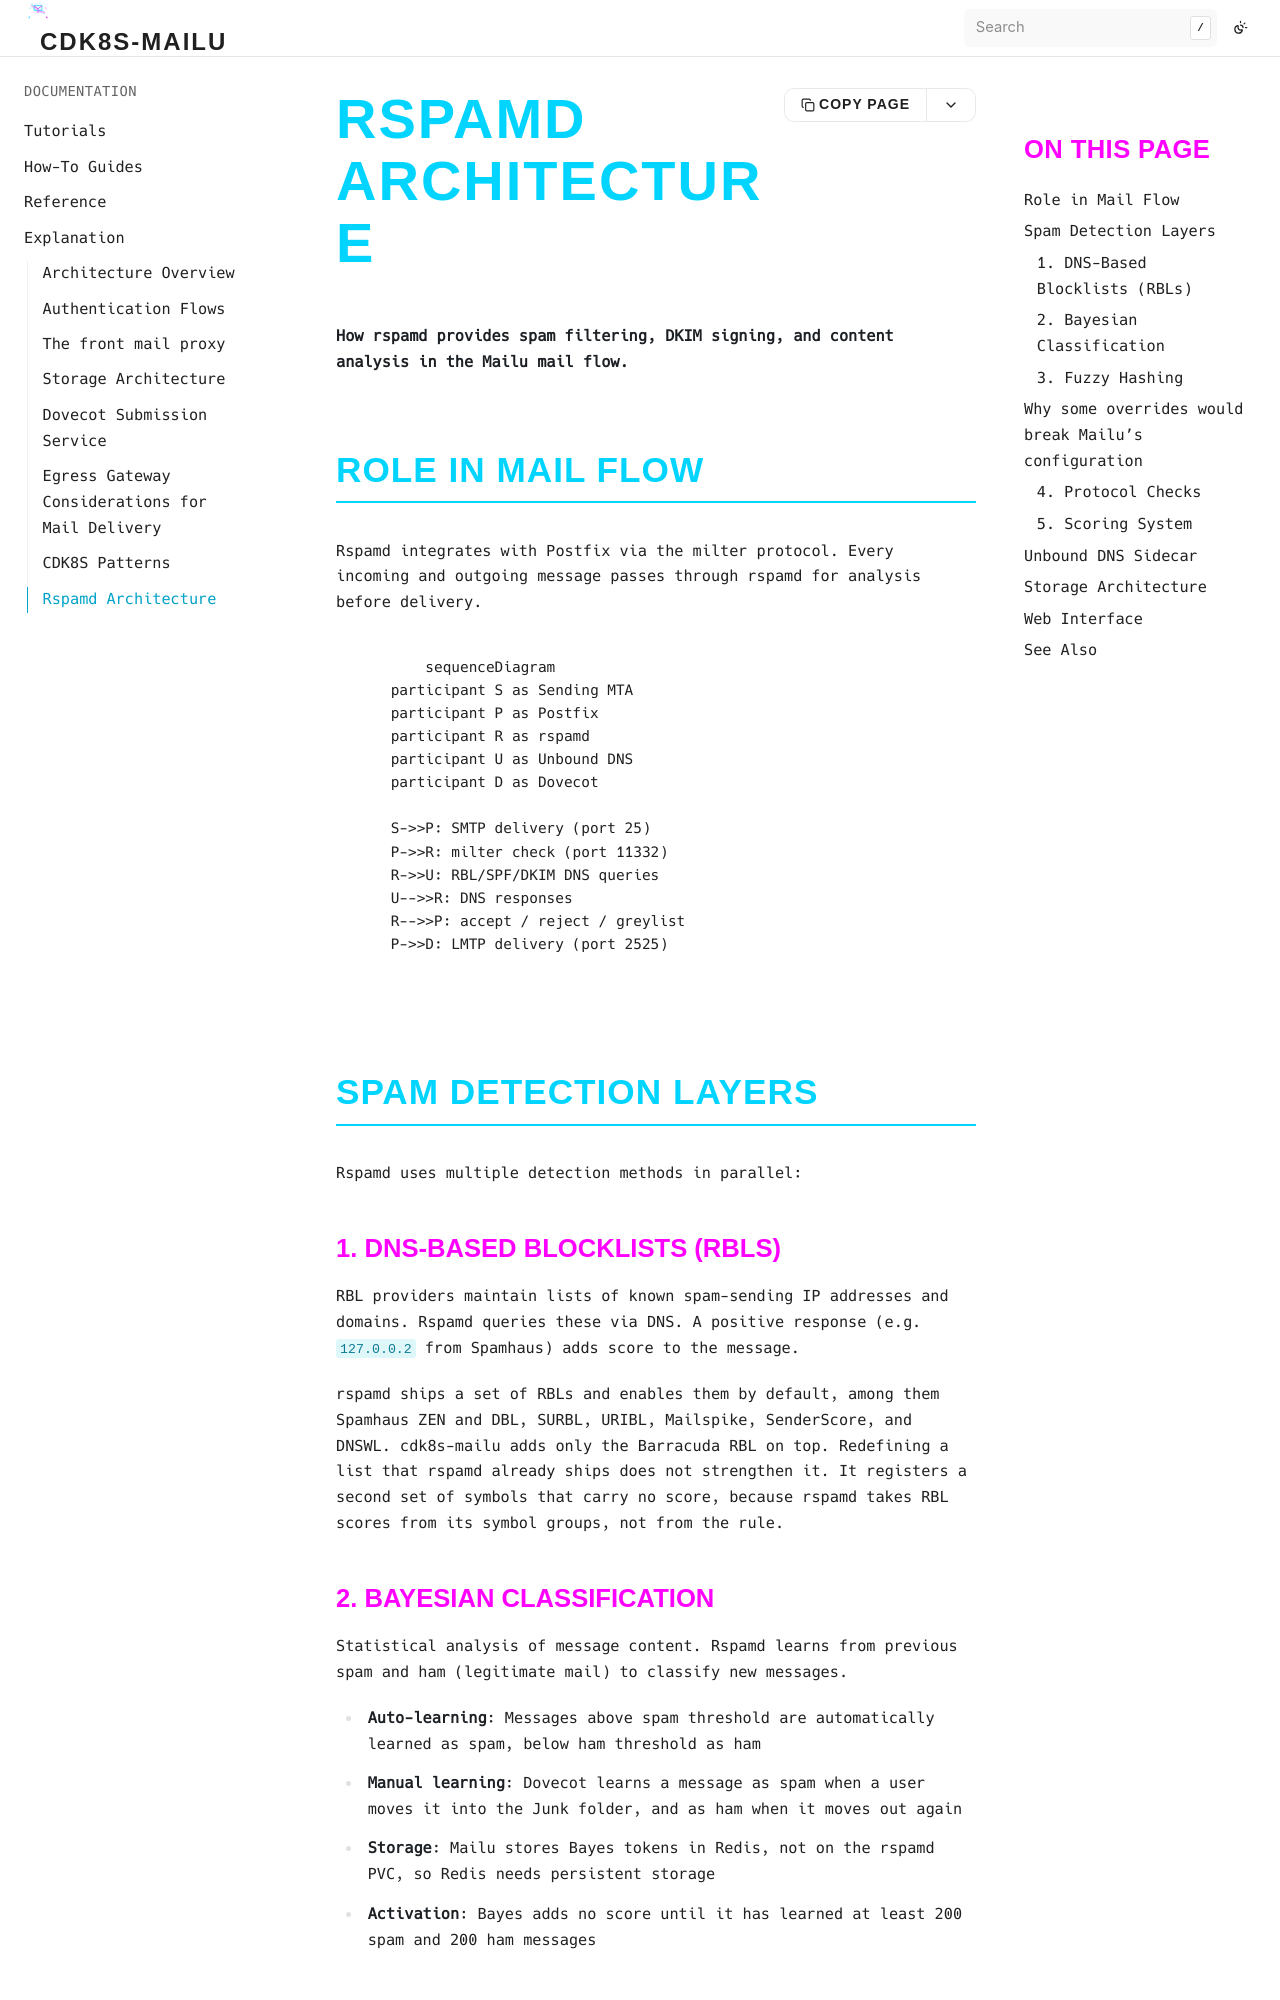

repository: bluedynamics/cdk8s-mailu · page: explanation/rspamd-architecture.html · generator: sphinx

# Rspamd Architecture

**How rspamd provides spam filtering, DKIM signing, and content analysis in the Mailu mail flow.**

## Role in Mail Flow

Rspamd integrates with Postfix via the milter protocol. Every incoming and outgoing message passes through rspamd for analysis before delivery.

```{mermaid}
sequenceDiagram
    participant S as Sending MTA
    participant P as Postfix
    participant R as rspamd
    participant U as Unbound DNS
    participant D as Dovecot

    S->>P: SMTP delivery (port 25)
    P->>R: milter check (port 11332)
    R->>U: RBL/SPF/DKIM DNS queries
    U-->>R: DNS responses
    R-->>P: accept / reject / greylist
    P->>D: LMTP delivery (port 2525)
```

## Spam Detection Layers

Rspamd uses multiple detection methods in parallel:

### 1. DNS-Based Blocklists (RBLs)

RBL providers maintain lists of known spam-sending IP addresses and domains. Rspamd queries these via DNS. A positive response (e.g. `127.0.0.2` from Spamhaus) adds score to the message.

rspamd ships a set of RBLs and enables them by default, among them Spamhaus ZEN and DBL, SURBL, URIBL, Mailspike, SenderScore, and DNSWL.
cdk8s-mailu adds only the Barracuda RBL on top.
Redefining a list that rspamd already ships does not strengthen it.
It registers a second set of symbols that carry no score, because rspamd takes RBL scores from its symbol groups, not from the rule.

### 2. Bayesian Classification

Statistical analysis of message content. Rspamd learns from previous spam and ham (legitimate mail) to classify new messages.

- **Auto-learning**: Messages above spam threshold are automatically learned as spam, below ham threshold as ham
- **Manual learning**: Dovecot learns a message as spam when a user moves it into the Junk folder, and as ham when it moves out again
- **Storage**: Mailu stores Bayes tokens in Redis, not on the rspamd PVC, so Redis needs persistent storage
- **Activation**: Bayes adds no score until it has learned at least 200 spam and 200 ham messages
